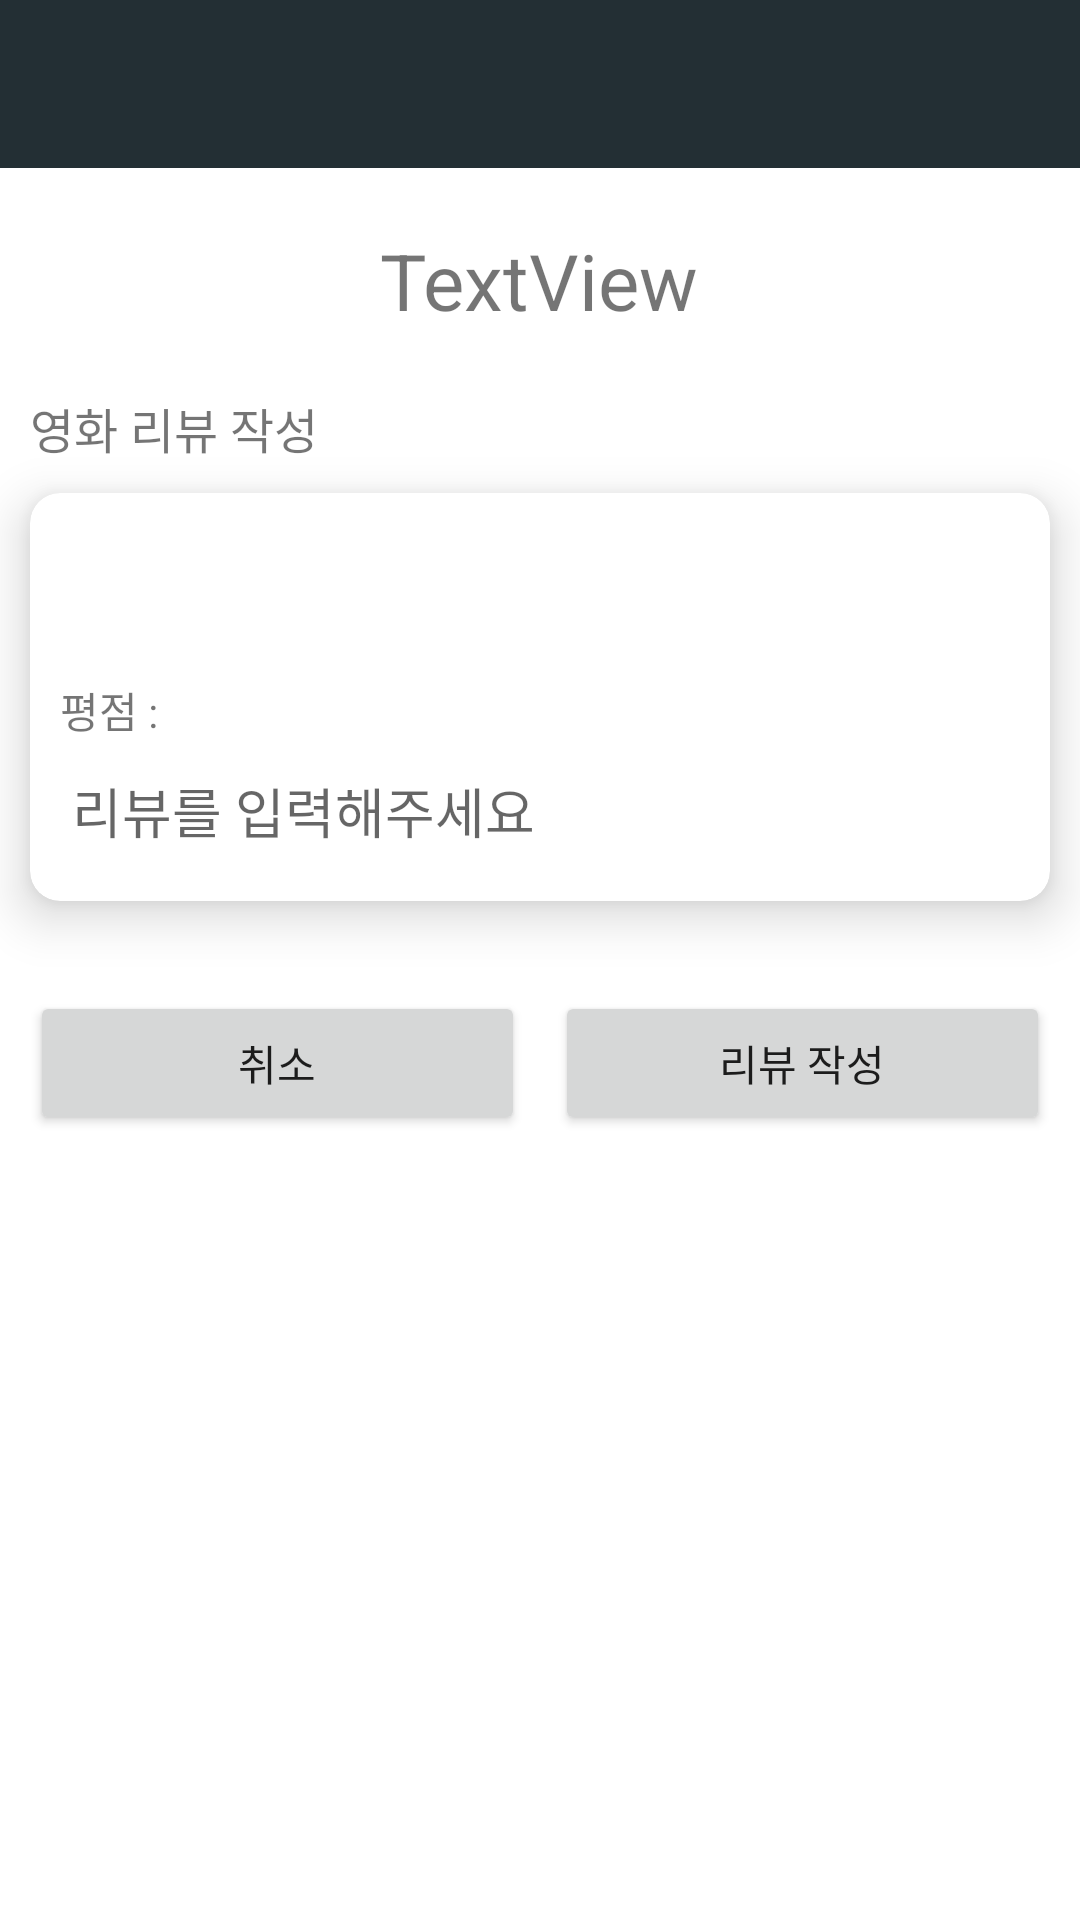

Write the Android layout XML for this screen, with the resource values it uses.
<!-- AndroidManifest.xml: application theme AppTheme -->
<!-- res/layout/activity_review_page.xml -->
<?xml version="1.0" encoding="utf-8"?>
<LinearLayout xmlns:android="http://schemas.android.com/apk/res/android"
    xmlns:app="http://schemas.android.com/apk/res-auto"
    xmlns:tools="http://schemas.android.com/tools"
    android:layout_width="match_parent"
    android:layout_height="match_parent"
    android:orientation="vertical"
    tools:context=".ReviewPage">

    <com.google.android.material.appbar.AppBarLayout
        android:layout_width="match_parent"
        android:layout_height="wrap_content"
        android:theme="@style/AppTheme">

        <androidx.appcompat.widget.Toolbar
            android:id="@+id/toolbar"
            android:layout_width="match_parent"
            android:layout_height="wrap_content"
            android:background="?attr/colorPrimary"
            android:theme="@style/AppTheme"
            app:popupTheme="@style/AppTheme" />

    </com.google.android.material.appbar.AppBarLayout>



    <TextView
        android:id="@+id/txtTitle"
        android:layout_width="wrap_content"
        android:layout_height="wrap_content"
        android:layout_gravity="center"
        android:layout_marginTop="20dp"
        android:layout_marginBottom="20dp"
        android:text="TextView"
        android:textSize="26sp" />

    <TextView
        android:id="@+id/textView2"
        android:layout_width="wrap_content"
        android:layout_height="wrap_content"
        android:layout_marginLeft="10dp"
        android:text="영화 리뷰 작성"
        android:textSize="16sp" />

    <androidx.cardview.widget.CardView
        android:id="@+id/cardView"
        android:layout_width="match_parent"
        android:layout_height="wrap_content"
        android:layout_margin="10dp"
        app:cardCornerRadius="10dp"
        app:cardElevation="10dp">

        <LinearLayout
            android:layout_width="match_parent"
            android:layout_height="match_parent"
            android:orientation="vertical">

            <RatingBar
                android:id="@+id/ratingBar"
                android:layout_width="wrap_content"
                android:layout_height="wrap_content"
                android:layout_marginLeft="10dp"
                android:layout_marginTop="5dp"
                android:backgroundTint="#C11515"
                android:numStars="5"
                android:stepSize="1.0"
                app:layout_constraintLeft_toLeftOf="parent"
                app:layout_constraintRight_toRightOf="parent"
                app:layout_constraintTop_toTopOf="parent"
                android:isIndicator="false"/>

            <TextView
                android:id="@+id/txtRating"
                android:layout_width="match_parent"
                android:layout_height="wrap_content"
                android:layout_marginLeft="10dp"
                android:text="평점 : " />

            <EditText
                android:id="@+id/editContent"
                android:layout_width="match_parent"
                android:layout_height="wrap_content"
                android:layout_marginLeft="10dp"
                android:layout_marginRight="10dp"
                android:layout_marginBottom="10dp"
                android:ems="10"
                android:hint="리뷰를 입력해주세요"
                android:inputType="textPersonName" />
        </LinearLayout>

    </androidx.cardview.widget.CardView>

    <LinearLayout
        android:layout_width="match_parent"
        android:layout_height="wrap_content"
        android:layout_marginTop="20dp"
        android:orientation="horizontal">

        <Button
            android:id="@+id/btnCancel"
            android:layout_width="wrap_content"
            android:layout_height="wrap_content"
            android:layout_marginLeft="10dp"
            android:layout_marginRight="5dp"
            android:layout_weight="1"
            android:text="취소" />

        <Button
            android:id="@+id/btnReview"
            android:layout_width="wrap_content"
            android:layout_height="wrap_content"
            android:layout_marginLeft="5dp"
            android:layout_marginRight="10dp"
            android:layout_weight="1"
            android:text="리뷰 작성" />
    </LinearLayout>
</LinearLayout>
<!-- resources referenced by this layout -->
<resources>
  <style name="AppTheme" parent="Theme.MaterialComponents.Light.NoActionBar">
          
          <item name="colorPrimary">#232F34</item>
          <item name="colorPrimaryDark">#4A6572</item>
          <item name="colorAccent">#4A6572</item>
  
          <item name="android:textColorSecondary">#FFFFFF</item>
          <item name="fontFamily">@font/nanumbarunpenb</item>
          
  
  
      </style>
</resources>
